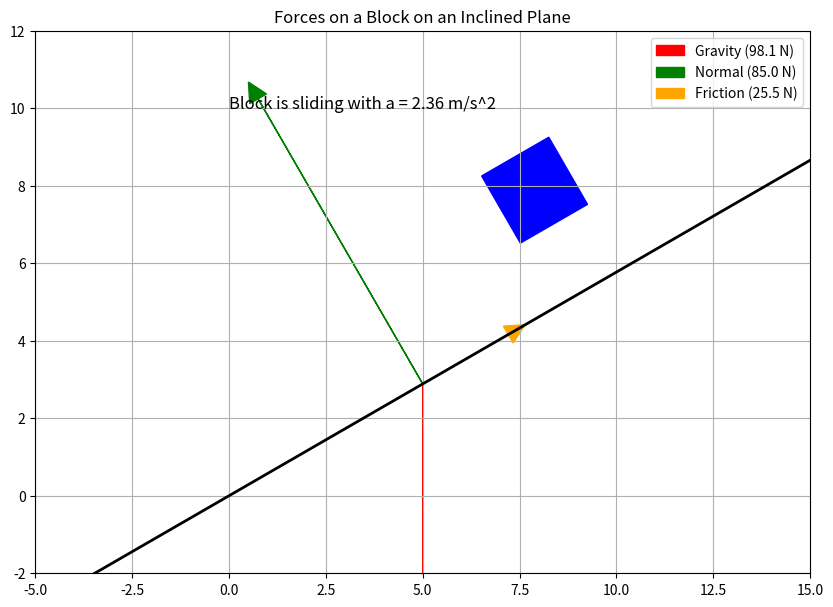

This chart was generated by the following Python code:
"""
Visualization of the forces acting on a block on an inclined plane.
"""

import numpy as np
import matplotlib.pyplot as plt
import matplotlib.transforms as transforms

# Parameters
mass = 10  # kg
g = 9.81   # m/s^2
angle_deg = 30
mu_s = 0.5  # Coefficient of static friction
mu_k = 0.3  # Coefficient of kinetic friction

angle_rad = np.deg2rad(angle_deg)

# Forces
F_gravity = mass * g
F_normal = F_gravity * np.cos(angle_rad)
F_parallel = F_gravity * np.sin(angle_rad)
F_friction_static_max = mu_s * F_normal

if F_parallel > F_friction_static_max:
    F_friction = mu_k * F_normal
    acceleration = (F_parallel - F_friction) / mass
    status = f"Block is sliding with a = {acceleration:.2f} m/s^2"
else:
    F_friction = -F_parallel
    acceleration = 0
    status = "Block is held by static friction"

# Plotting
fig, ax = plt.subplots(figsize=(10, 8))
ax.set_aspect('equal')
ax.set_xlim(-5, 15)
ax.set_ylim(-2, 12)
ax.set_title("Forces on a Block on an Inclined Plane")
ax.grid(True)

# Draw the plane
plane_x = np.array([-5, 15])
plane_y = plane_x * np.tan(angle_rad)
ax.plot(plane_x, plane_y, 'k', lw=2)

# Draw the block
block_center_x = 5
block_center_y = block_center_x * np.tan(angle_rad)
rect = plt.Rectangle((block_center_x - 1, block_center_y - 1), 2, 2, color='blue')
rot = transforms.Affine2D().rotate_deg(angle_deg)
t = transforms.Affine2D().translate(block_center_x, block_center_y)
rect.set_transform(rot + t + ax.transData)
ax.add_patch(rect)

# Draw force vectors
# Gravity
ax.arrow(block_center_x, block_center_y, 0, -F_gravity/10, head_width=0.5, head_length=0.5, fc='r', ec='r', label=f'Gravity ({F_gravity:.1f} N)')
# Normal
ax.arrow(block_center_x, block_center_y, -F_normal/10 * np.sin(angle_rad), F_normal/10 * np.cos(angle_rad), head_width=0.5, head_length=0.5, fc='g', ec='g', label=f'Normal ({F_normal:.1f} N)')
# Friction
ax.arrow(block_center_x, block_center_y, F_friction/10 * np.cos(angle_rad), F_friction/10 * np.sin(angle_rad), head_width=0.5, head_length=0.5, fc='orange', ec='orange', label=f'Friction ({np.abs(F_friction):.1f} N)')

ax.text(0, 10, status, fontsize=12)
ax.legend()

plt.savefig("inclined_plane.png")
print("Inclined plane plot saved to inclined_plane.png")